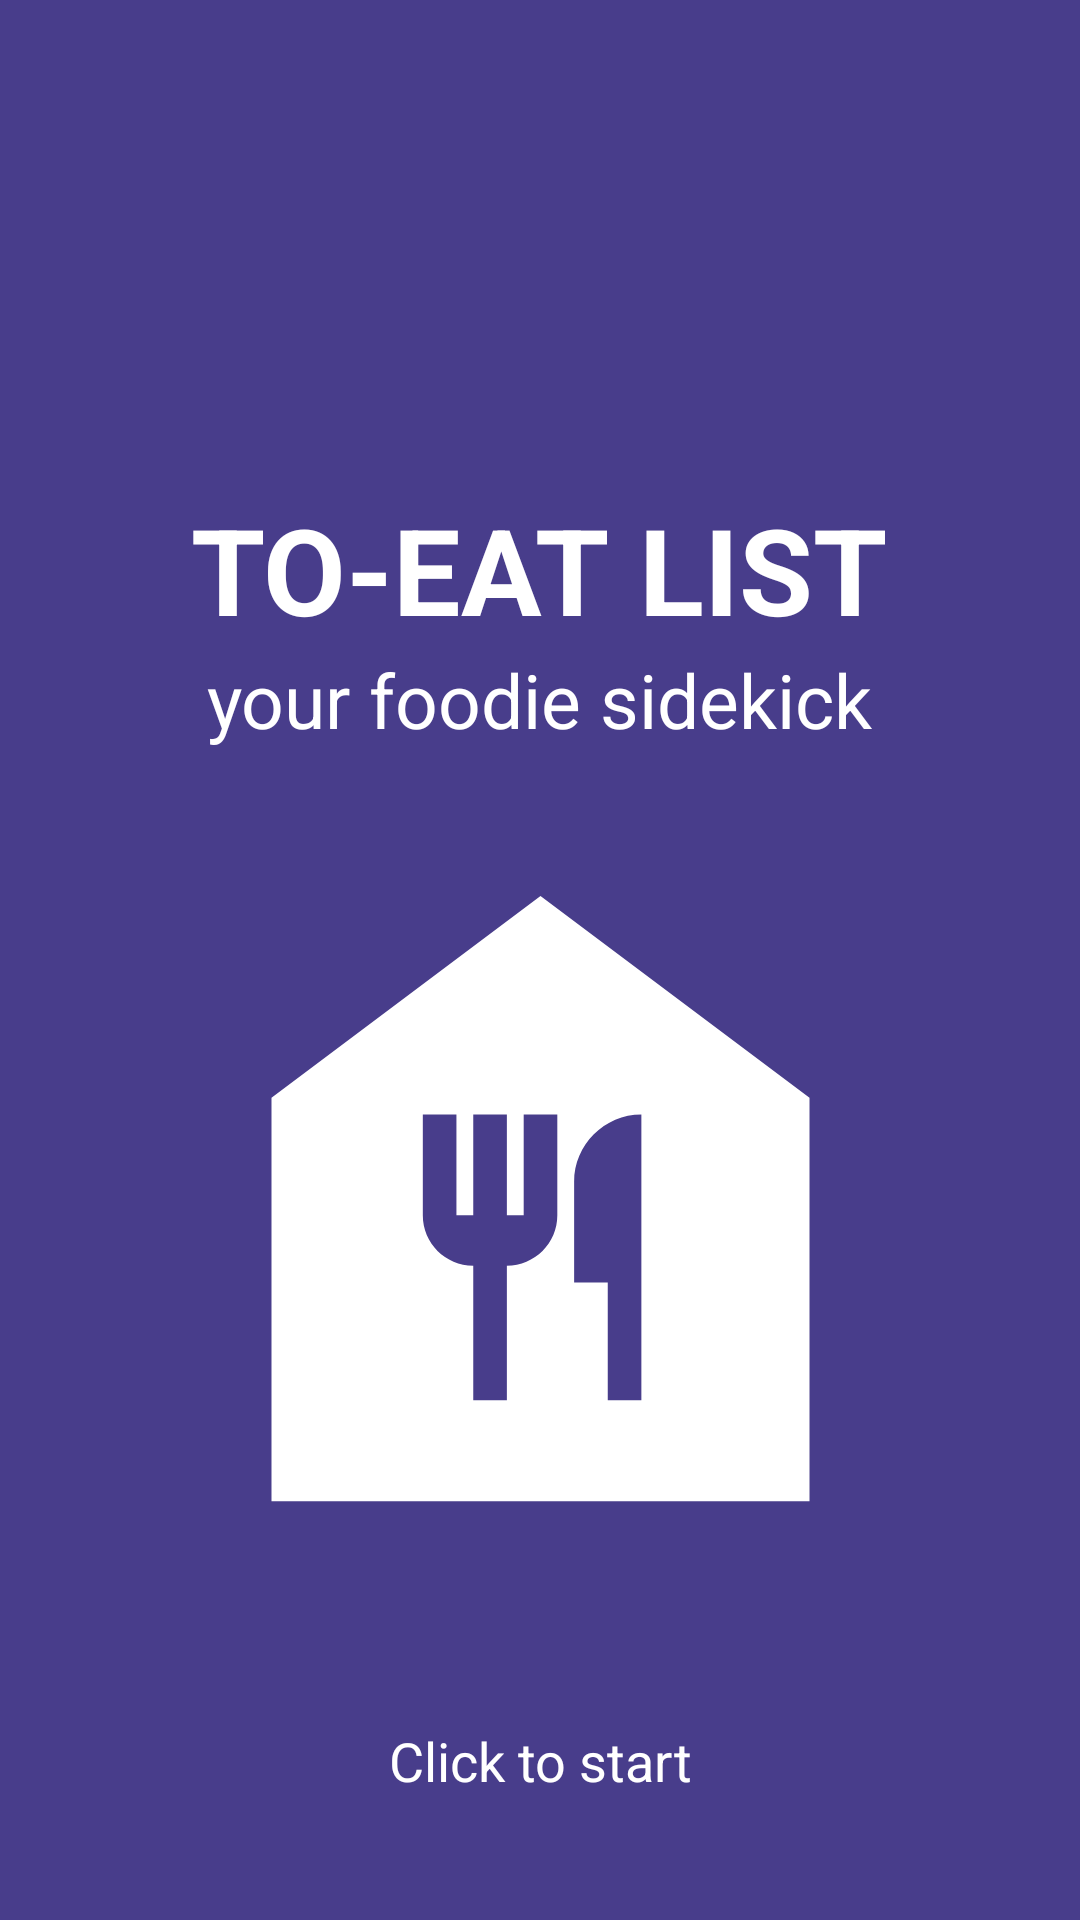

This screen was rendered from an Android layout file. Write that file and the resources it references.
<!-- AndroidManifest.xml: application theme AppTheme -->
<!-- res/layout/splash.xml -->
<?xml version="1.0" encoding="utf-8"?>
<LinearLayout xmlns:android="http://schemas.android.com/apk/res/android"
    android:layout_width="match_parent"
    android:layout_height="match_parent"
    android:orientation="vertical"
    android:gravity="center_horizontal"
    android:background="#483D8B"
    android:id="@+id/splash"
    >

    <TextView
        android:id="@+id/splashTitleTextView"
        android:layout_width="wrap_content"
        android:layout_height="wrap_content"
        android:layout_weight="2"
        android:gravity="bottom"
        android:text="TO-EAT LIST"
        android:textColor="#FFF"
        android:textSize="40dp"
        android:textStyle="bold" />

    <TextView
        android:id="@+id/splashSlogonTextView"
        android:layout_width="wrap_content"
        android:layout_height="wrap_content"
        android:text="your foodie sidekick"
        android:textColor="#FFF"
        android:textSize="25dp"
        android:layout_marginBottom="15dp"/>

    <ImageView
        android:id="@+id/splash_monster"
        android:layout_width="300dp"
        android:layout_height="wrap_content"
        android:layout_weight="3"
        android:contentDescription="@string/app_name"
        android:gravity="center_vertical"
        android:src="@drawable/baseline_food_bank_white" />

    <TextView
        android:layout_width="match_parent"
        android:layout_height="wrap_content"
        android:layout_weight="1"
        android:gravity="center"
        android:textColor="#FFF"
        android:text="Click to start"
        android:textAppearance="?android:attr/textAppearanceMedium" />

</LinearLayout>
<!-- resources referenced by this layout -->
<resources>
  <!-- drawable baseline_food_bank_white (drawable) -->
  <vector android:height="24dp" android:tint="#FFF"
      android:viewportHeight="24" android:viewportWidth="24"
      android:width="24dp" xmlns:android="http://schemas.android.com/apk/res/android">
      <path android:fillColor="@android:color/white" android:pathData="M12,3L4,9v12h16V9L12,3zM12.5,12.5c0,0.83 -0.67,1.5 -1.5,1.5v4h-1v-4c-0.83,0 -1.5,-0.67 -1.5,-1.5v-3h1v3H10v-3h1v3h0.5v-3h1V12.5zM15,18h-1v-3.5h-1v-3c0,-1.1 0.9,-2 2,-2V18z"/>
  </vector>
  <string name="app_name">ToEatListApp</string>
  <style name="AppTheme" parent="Theme.AppCompat.Light">
          <item name="colorPrimary">@color/colorPrimary</item>
          <item name="colorPrimaryDark">@color/colorPrimaryDark</item>
          <item name="colorAccent">@color/colorAccent</item>
          <item name="windowActionBar">false</item>
          <item name="windowNoTitle">true</item>
          <item name="android:colorBackground">@color/background_light</item>
          <item name="colorControlNormal">@color/icon_dark</item>
      </style>
  <color name="colorPrimary">#f5f5f5</color>
  <color name="colorPrimaryDark">#757575</color>
  <color name="colorAccent">#E91E63</color>
  <color name="background_light">#F5F5F5</color>
  <color name="icon_dark">#424242</color>
</resources>
